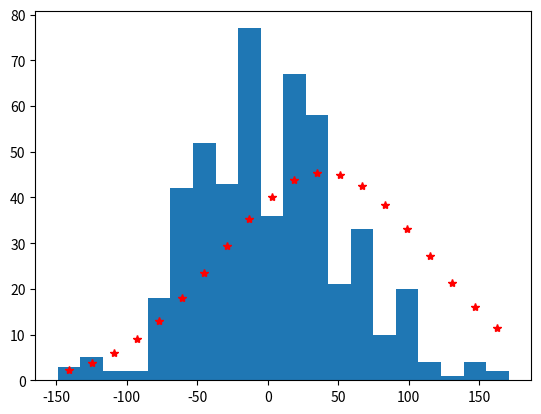

Python code for this plot:
import numpy as np
import matplotlib.pyplot as plt
import random


n = 500
m = 40
dm = 10
k = 10000

x = np.ones(n)
y = np.array(x)

from random import randint

for i in range(k):
    a = randint(1, n)
    b = randint(1, n)
    if a != b:
        sign = randint(0,2)
        if  sign == 0 and y[a-1] != 0:
            y[a-1] = y[a-1] - dm
            y[b-1] = y[b-1] + dm
        elif sign == 1 and y[b-1] != 0:
            y[a-1] = y[a-1] + dm
            y[b-1] = y[b-1] - dm
            


p = plt.hist(y,20)
print(p)
dx = (p[1][1] - p[1][0])
bin_center = np.array(p[1][0:-1]) + dx/2
print(bin_center)


from scipy import optimize

def test_func(x, amp, sigma):
    return amp * np.exp(-(x-m) ** 2/2 * sigma** 2)

params, params_covariance = optimize.curve_fit(test_func, bin_center, p[0])
print(params, params_covariance)

plt.plot(bin_center, test_func(bin_center, params[0], params[1]), "r*", label = 'Fitted function')
plt.show()











